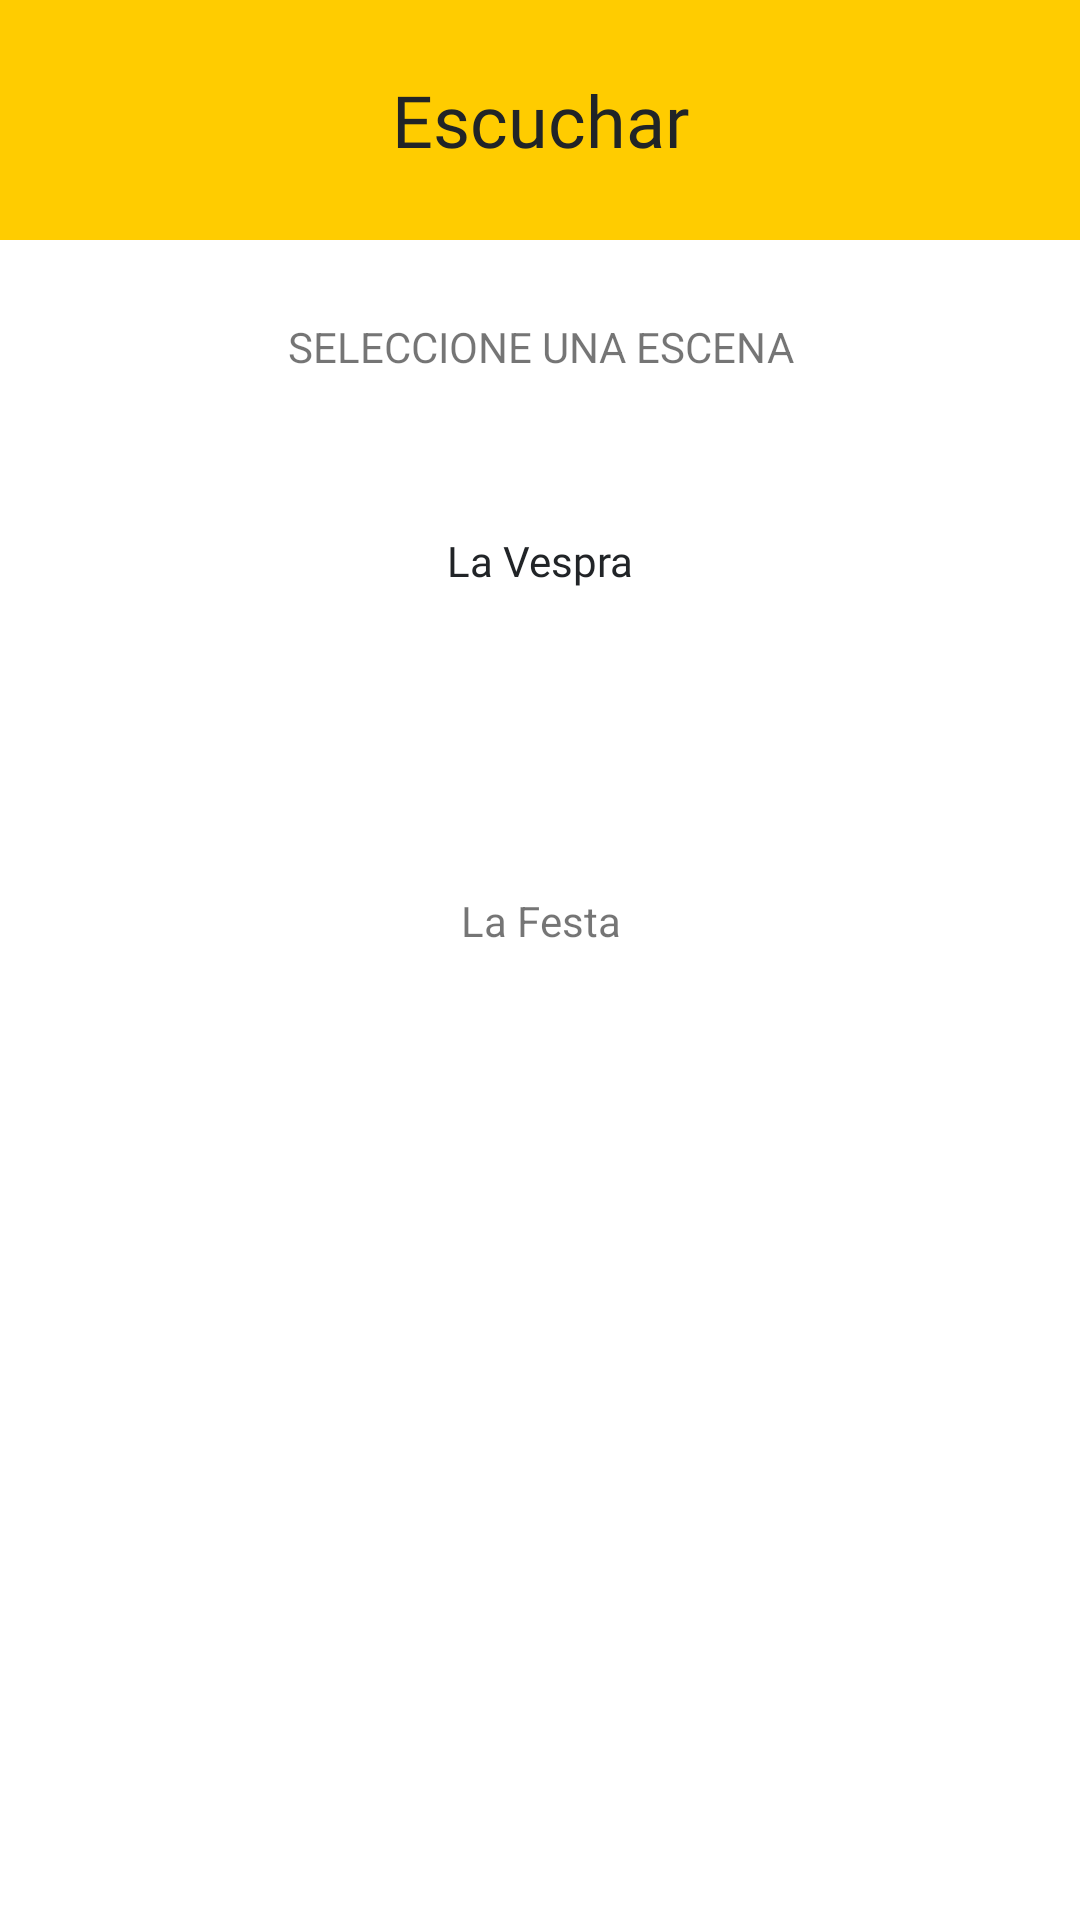

Produce the Android XML layout that renders to this screen, including the resource entries it uses.
<!-- AndroidManifest.xml: application theme Theme.Misteri_2022 -->
<!-- res/layout/activity_listen.xml -->
<?xml version="1.0" encoding="utf-8"?>
<LinearLayout xmlns:android="http://schemas.android.com/apk/res/android"
    xmlns:app="http://schemas.android.com/apk/res-auto"
    xmlns:tools="http://schemas.android.com/tools"
    android:layout_width="match_parent"
    android:layout_height="match_parent"

    tools:context=".DirectoActivity"
    android:orientation="vertical">

    <LinearLayout
        android:layout_width="match_parent"
        android:layout_height="match_parent"
        android:orientation="vertical">

        <TextView
            android:id="@+id/title_info_text"
            style="@style/titlebar"
            android:layout_width="fill_parent"
            android:layout_height="80dp"
            android:gravity="center"
            android:text="Escuchar"
            app:layout_constraintEnd_toEndOf="parent"
            app:layout_constraintStart_toStartOf="parent"
            app:layout_constraintTop_toTopOf="parent" />

        <TextView
            android:layout_width="match_parent"
            android:layout_height="23dp"
            android:layout_margin="24dp"
            android:gravity="center"
            android:text="SELECCIONE UNA ESCENA"
            app:layout_constraintEnd_toEndOf="parent"
            app:layout_constraintStart_toStartOf="parent"
            app:layout_constraintTop_toTopOf="parent" />

        <LinearLayout
            android:layout_width="match_parent"
            android:layout_height="wrap_content"
            android:orientation="vertical">

        <TextView
            android:layout_width="match_parent"
            android:layout_height="24dp"
            android:layout_marginTop="12dp"
            android:layout_margin="24dp"
            android:gravity="center"
            style="@style/creditText"
            app:layout_constraintEnd_toEndOf="parent"
            app:layout_constraintStart_toStartOf="parent"
            app:layout_constraintTop_toTopOf="parent"
            android:text="La Vespra"/>

        <androidx.recyclerview.widget.RecyclerView
            android:id="@+id/vespra_recyclerview"
            android:layout_width="match_parent"
            android:layout_height="wrap_content"
            android:layout_margin="24dp"/>

        <TextView
            android:layout_width="match_parent"
            android:layout_height="24dp"
            android:layout_marginTop="12dp"
            android:layout_margin="24dp"
            android:gravity="center"
            android:text="La Festa"
            app:layout_constraintEnd_toEndOf="parent"
            app:layout_constraintStart_toStartOf="parent"
            app:layout_constraintTop_toTopOf="parent" />

        <androidx.recyclerview.widget.RecyclerView
            android:id="@+id/festa_recyclerview"
            android:layout_width="match_parent"
            android:layout_height="wrap_content"
            android:layout_margin="24dp"/>

        </LinearLayout>


    </LinearLayout>

</LinearLayout>
<!-- resources referenced by this layout -->
<resources>
  <style name="creditText">
          <item name="android:textSize">14sp</item>
          <item name="android:textColor">@color/misteri_black</item>
          <item name="android:fontFamily">@font/raleway_light</item>
      </style>
  <style name="titlebar">
          <item name="android:background">#910101</item>
          <item name="android:textColor">#FFFFFF</item>
          <item name="android:textSize">18sp</item>
      </style>
  <style name="Theme.Misteri_2022" parent="Theme.MaterialComponents.DayNight.NoActionBar">
          
          <item name="colorPrimary">@color/purple_500</item>
          <item name="colorPrimaryVariant">@color/purple_700</item>
          <item name="colorOnPrimary">@color/white</item>
          
          <item name="colorSecondary">@color/teal_200</item>
          <item name="colorSecondaryVariant">@color/teal_700</item>
          <item name="colorOnSecondary">@color/black</item>
          
          <item name="android:statusBarColor" tools:targetApi="l">?attr/colorPrimaryVariant</item>
          
  
          
          <item name="android:windowActivityTransitions">true</item>
          <item name="android:windowEnterTransition">@transition/anim_transition</item>
          <item name="android:windowExitTransition">@transition/anim_transition</item>
  
      </style>
  <color name="misteri_black">#212427</color>
  <color name="purple_500">#FF6200EE</color>
  <color name="purple_700">#FF3700B3</color>
  <color name="white">#FFFFFFFF</color>
  <color name="teal_200">#FF03DAC5</color>
  <color name="teal_700">#FF018786</color>
  <color name="black">#FF000000</color>
</resources>
